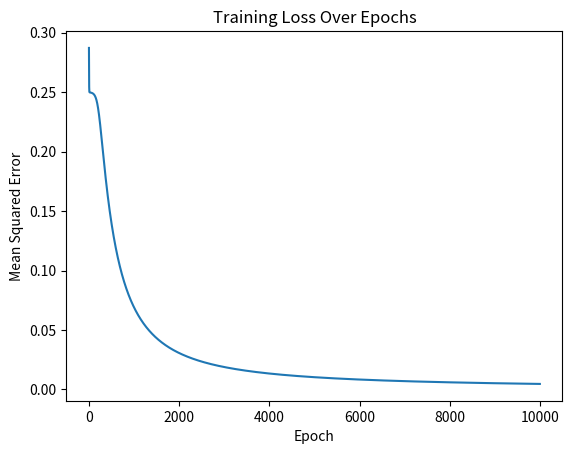

Write the Python code that produced this figure.
import numpy as np
import matplotlib.pyplot as plt

# Define the sigmoid activation function and its derivative
def sigmoid(x):
    return 1 / (1 + np.exp(-x))

def sigmoid_derivative(x):
    return x * (1 - x)

# Define the neural network class
# The order of parameters should be input_size followed by hidden_size for the first weight matrix, 
# and hidden_size followed by output_size for the second weight matrix. 
# This is based on the structure of the neural network where the input layer connects to the hidden layer, and the hidden layer connects to the output layer.
class NeuralNetwork:
    def __init__(self, input_size, hidden_size, output_size):
        self.weights_input_hidden = np.random.rand(input_size, hidden_size)
        self.weights_hidden_output = np.random.rand(hidden_size, output_size)

# Define the forward pass and training methods
    def forward(self, inputs):
        hidden_input = np.dot(inputs, self.weights_input_hidden)
        hidden_output = sigmoid(hidden_input) # activation function
        output_input = np.dot(hidden_output, self.weights_hidden_output) # weighted sum
        output = sigmoid(output_input)
        return output

# Define the backpropagation method for training
# The train method combines forward propagation, error calculation, backpropagation, and weight update, 
# which are the key components of the gradient descent optimization process. 
# The weights are iteratively adjusted using this process over multiple epochs to
# gradually improve the network's ability to make accurate predictions.
    def train(self, inputs, targets, epochs):
        loss_history = [] # keep track of loss over epochs
        for _ in range(epochs): # train for a fixed number of epochs
            hidden_input = np.dot(inputs, self.weights_input_hidden) # weighted sum
            hidden_output = sigmoid(hidden_input) # activation function
            output_input = np.dot(hidden_output, self.weights_hidden_output)
            output = sigmoid(output_input)
            error = targets - output # compute error
            d_output = error * sigmoid_derivative(output)
            error_hidden = d_output.dot(self.weights_hidden_output.T) # backpropagate error
            d_hidden = error_hidden * sigmoid_derivative(hidden_output) # compute gradients
            self.weights_hidden_output += hidden_output.T.dot(d_output) # update weights
            self.weights_input_hidden += inputs.T.dot(d_hidden)
            loss = np.mean(np.square(error)) # compute loss
            loss_history.append(loss) # keep track of loss over epochs
        return loss_history

# Example usage
if __name__ == "__main__":
    nn = NeuralNetwork(input_size = 2, hidden_size = 2, output_size = 1) # create neural network
    
    training_inputs = np.array([[0, 0], [0, 1], [1, 0], [1, 1]]) # XOR problem In the XOR problem, the goal is to train a neural network to correctly output the XOR (exclusive OR) of two binary inputs.
    training_targets = np.array([[0], [1], [1], [0]])

    epochs = 10000 # train for 10000 epochs
    loss_history = nn.train(training_inputs, training_targets, epochs) # train neural network

    test_input = np.array([[0, 0]]) # test neural network
    predicted_output = nn.forward(test_input) # make prediction

    # Test the trained network on all inputs
    for test_input in training_inputs:
        predicted_output = nn.forward(test_input)
        expected_output = training_targets[np.where((training_inputs == test_input).all(axis=1))[0][0]]
        print(f"Input: {test_input}, Predicted Output: {predicted_output}, Expected Output: {expected_output}")

    plt.plot(range(epochs), loss_history) # plot loss over epochs
    plt.xlabel("Epoch")
    plt.ylabel("Mean Squared Error")
    plt.title("Training Loss Over Epochs")
    plt.show()
